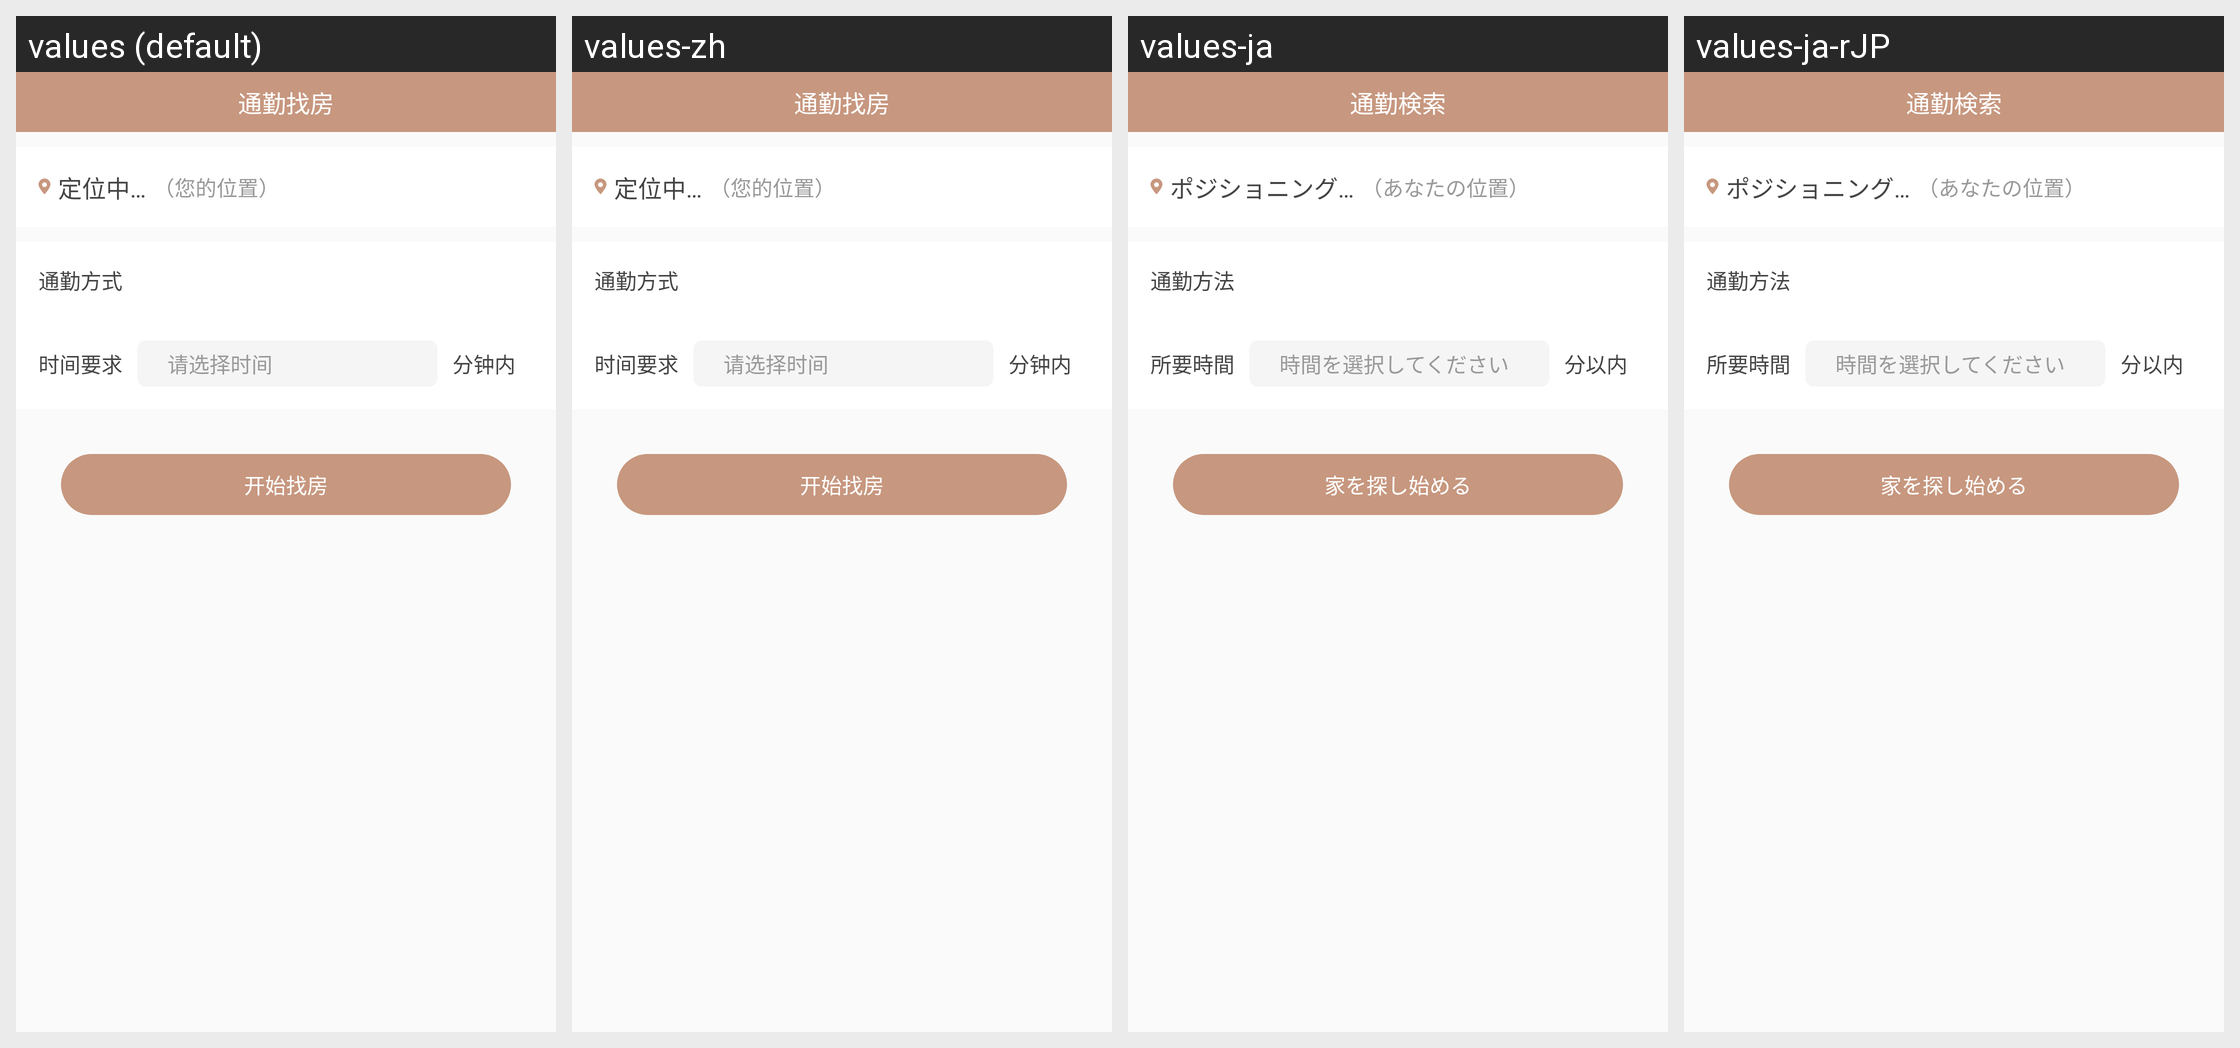

Translations of the strings shown on this Android screen, per locale in the grid:
Android screen res/layout/activity_tongqin.xml rendered under 4 locales, left to right: values (default), values-zh, values-ja, values-ja-rJP. Device: Nexus 5 (rendered at 1080×1920; each locale shown at half size, 540×960, under a caption strip naming it); theme AppTheme.
Strings drawn on this screen, with the default value and each locale's value (text and hints the layout hard-codes, and strings that could not be matched under every locale, appear in the picture but are not listed):

tongqinzhaofnag
  values: 通勤找房
  values-zh: 通勤找房
  values-ja: 通勤検索
  values-ja-rJP: 通勤検索  [from values-ja]

dingweizhong
  values: 定位中…
  values-zh: 定位中…
  values-ja: ポジショニング…
  values-ja-rJP: ポジショニング…  [from values-ja]

nindeweizhi
  values: （您的位置）
  values-zh: （您的位置）
  values-ja: （あなたの位置）
  values-ja-rJP: （あなたの位置）  [from values-ja]

tongqinfangfa
  values: 通勤方式
  values-zh: 通勤方式
  values-ja: 通勤方法
  values-ja-rJP: 通勤方法  [from values-ja]

shijianyaoqiu
  values: 时间要求
  values-zh: 时间要求
  values-ja: 所要時間
  values-ja-rJP: 所要時間  [from values-ja]

qingxuanzeshijian
  values: 请选择时间
  values-zh: 请选择时间
  values-ja: 時間を選択してください
  values-ja-rJP: 時間を選択してください  [from values-ja]

fenzhongnei
  values: 分钟内
  values-zh: 分钟内
  values-ja: 分以内
  values-ja-rJP: 分以内  [from values-ja]

kaishizhaofang
  values: 开始找房
  values-zh: 开始找房
  values-ja: 家を探し始める
  values-ja-rJP: 家を探し始める  [from values-ja]
